Run: headless pygame with SDL's dummy video driver; simulated clock (each Clock.tick advances the game by its frame time, no real sleeping); random seed 0; keys injected as events and as key.get_pressed() state; mouse plan: one left click at the window centre at the start of phase 2, then a move to the lower-right quarter at the start of phase 3.
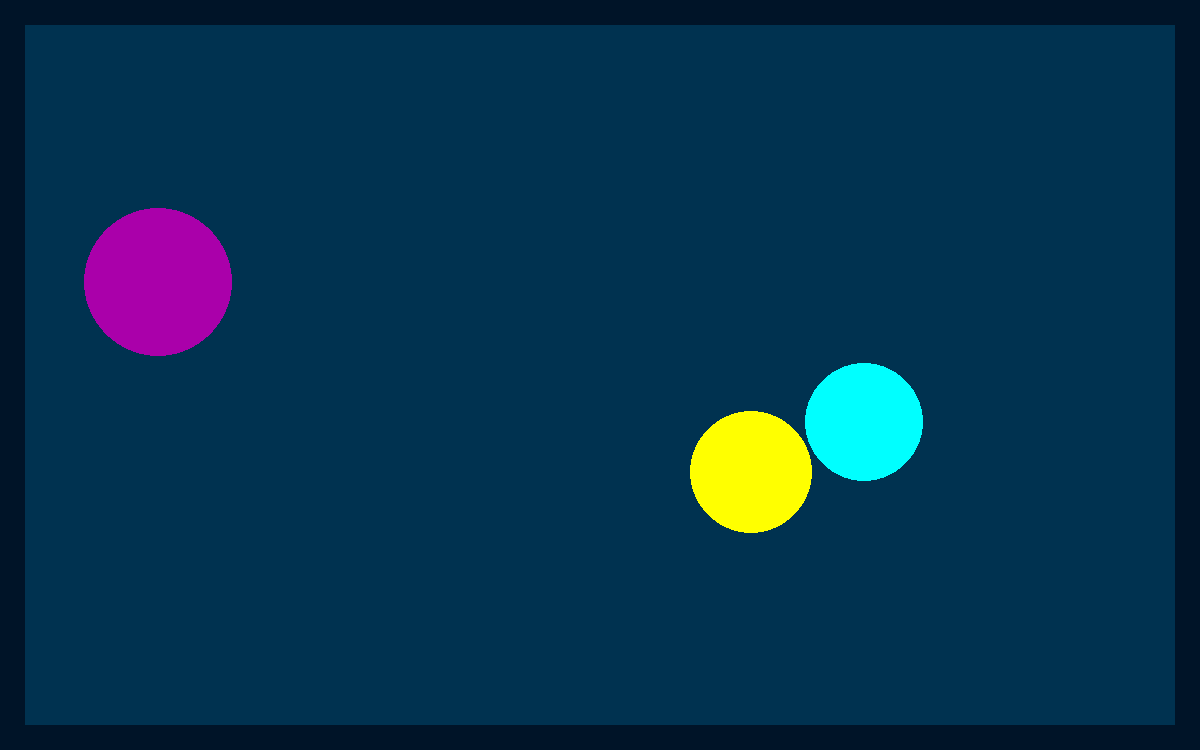
Frame 1 of 4 · flips 1–60 · no input
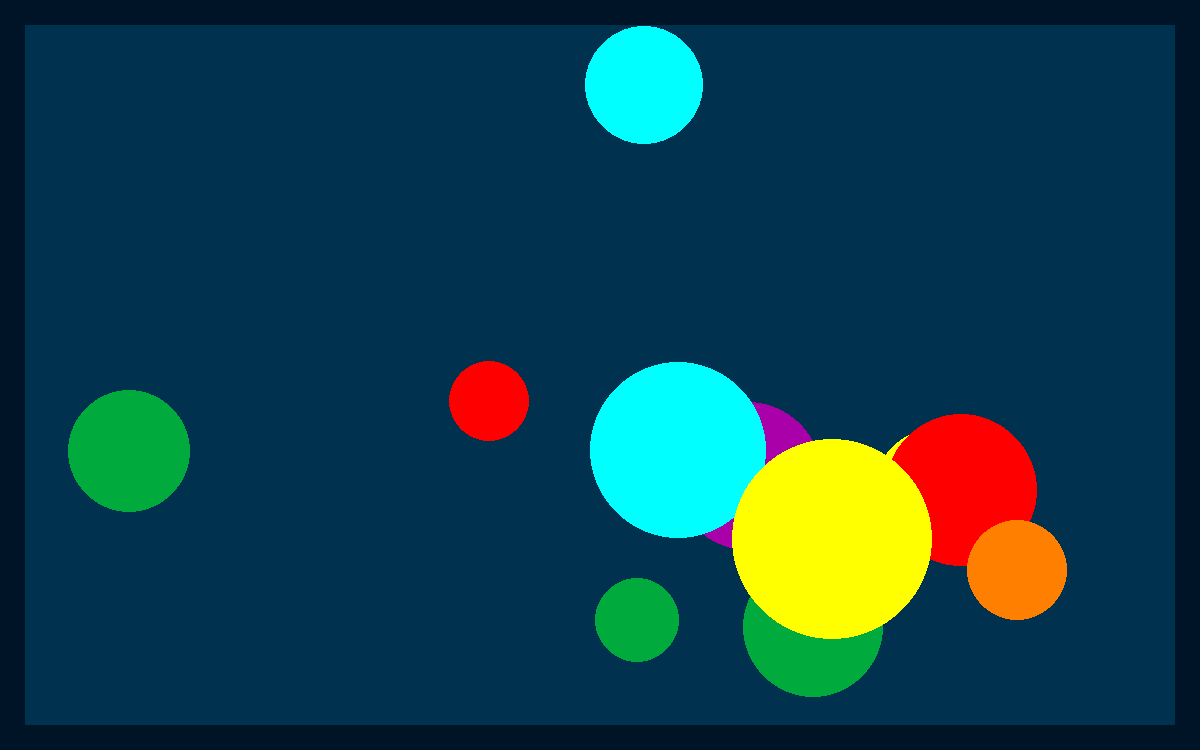
Frame 2 of 4 · flips 61–180 · clicked the window centre · tapped SPACE, RETURN · held RIGHT (→), D
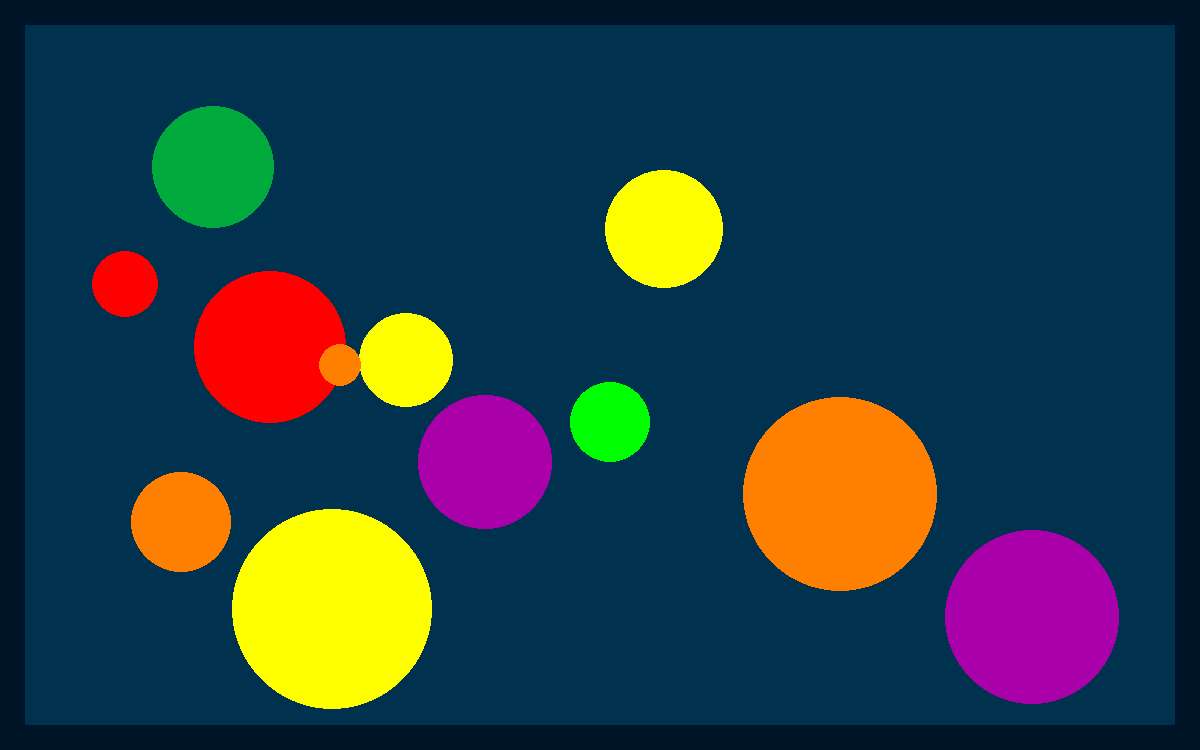
Frame 3 of 4 · flips 181–300 · moved the mouse to the lower-right quarter · held DOWN (↓), S
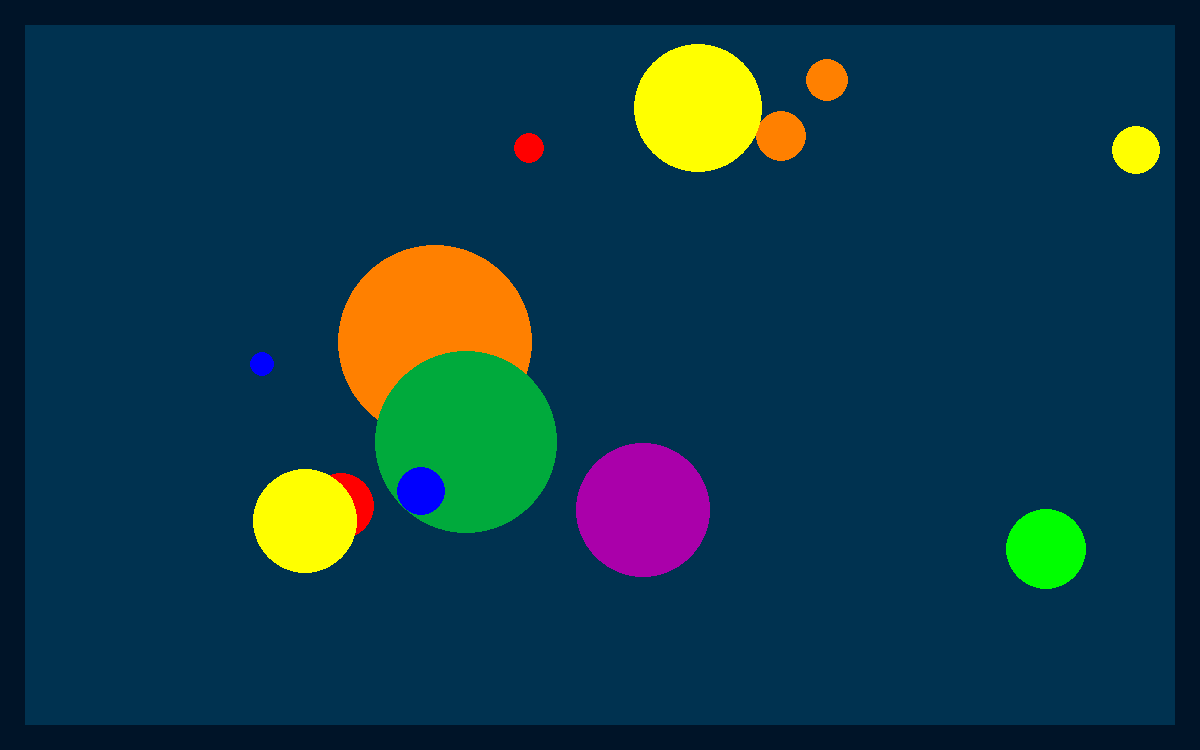
Frame 4 of 4 · flips 301–420 · held LEFT (←), A, UP (↑), W

The pygame program that drew these frames:

import pygame
from pygame.draw import *
from random import randint
pygame.init()

TPS = 30
dt = float(1/TPS)
TicksPerBall = 15
TicksPerAmogus = 100
(screen_width, screen_height) = (1200, 750)
screen = pygame.display.set_mode((screen_width, screen_height))
score = 0
max_number_of_balls = 12
max_number_of_amogus = 2
max_radius = 100
max_speed = 320
min_radius = 10
max_height = 200
max_amogus_speed = 480
min_height = 50
ratio = 0.4
gap = 25
(leftborder, rightborder, topborder, bottomborder) = (gap, screen_width - gap, gap, screen_height - gap)


class Ball:
    """
    Класс шариков
    :param initialised: определяет, создан ли уже этот шарик (True) или объект является "пустышкой" (False)
    :param status: определяет, должен ли шарик быть видим на экране
    :param x: координата центра шарика по горизонтали
    :param y: координата центра шарика по вертикали
    :param r: радиус шарика
    :param vx: скорость шарика по горизонтали
    :param vy: скорость шарика по вертикали
    :param color: цвет шарика
    :param surface: поверхность, на которой нарисован шарик
    """
    def __init__(self, initialised, status, x, y, r, vx, vy, color, surface):
        self.initialised = initialised
        self.status = status
        self.x = x
        self.y = y
        self.r = r
        self.vx = vx
        self.vy = vy
        self.color = color
        self.surface = surface

    def moveball(self, velx, vely, time, left_border, right_border, top_border, bottom_border):
        """
        Двигает шарик в соответствии с заданной скоростью
        velx - скорость по x в секунду
        vely - скорость по y в секунду
        time - время одного обновления экрана
        При необходимости осуществляет отражение шарика от стенок с координатами:
        left_border (координата x левой границы), right_border (координата x правой границы),
        top_border (координата y верхней границы), bottom_border (координата y нижней границы).
        """
        if right_border - self.r > (self.x + velx * time) > left_border + self.r:
            self.x += velx * time
        else:
            self.vx = -1 * self.vx
            velx = -1 * velx
            self.x += velx * time

        if bottom_border - self.r > (self.y + vely * time) > top_border + self.r:
            self.y += vely * time
        else:
            self.vy = -1 * self.vy
            vely = -1 * vely
            self.y += vely * time


class Amogus:
    """
    Другой тип мишеней
    :param initialised: определяет, создана ли уже эта мишень (True) или объект является "пустышкой" (False)
    :param status: определяет, должна ли мишень быть видима на экране
    :param faces_right: определяет ориентацию мишени по горизонтали: вправо - True, влево - False
    :param x: координата центра мишени по горизонтали
    :param y: координата центра мишени по вертикали
    :param r: высота мишени
    :param vx: скорость мишени по горизонтали
    :param vy: скорость мишени по вертикали
    :param color: цвет мишени
    :param surface: поверхность, на которой нарисована мишень
    """
    def __init__(self, initialised, status, faces_right, x, y, r, vx, vy, color, surface):
        self.initialised = initialised
        self.status = status
        self.faces_right = faces_right
        self.x = x
        self.y = y
        self.r = r
        self.vx = vx
        self.vy = vy
        self.color = color
        self.surface = surface

    def moveamogus(self, velx, vely, time, left_border, right_border, top_border, bottom_border):
        """
        Двигает мишень в соответствии с заданной скоростью
        velx - скорость по x в секунду
        vely - скорость по y в секунду
        time - время одного обновления экрана
        При необходимости осуществляет отражение мишени от стенок с координатами:
        left_border (координата x левой границы), right_border (координата x правой границы),
        top_border (координата y верхней границы), bottom_border (координата y нижней границы).
        """
        if right_border - self.r > (self.x + velx * time) > left_border + self.r:
            self.x += velx * time
        else:
            self.vx = -1 * self.vx
            velx = -1 * velx
            self.x += velx * time
            self.faces_right = True if (self.vx > 0) else False

        if bottom_border - self.r > (self.y + vely * time) > top_border + self.r:
            self.y += vely * time
        else:
            self.vy = -1 * self.vy
            vely = -1 * vely
            self.y += vely * time


RED = (255, 0, 0)
BLUE = (0, 0, 255)
YELLOW = (255, 255, 0)
LIME = (0, 255, 0)
GREEN = (0, 170, 60)
MAGENTA = (255, 0, 255)
VIOLET = (170, 0, 170)
CYAN = (0, 255, 255)
ORANGE = (255, 128, 0)
BLACK = (0, 0, 0)
transparent = (200, 200, 200, 0)
background = (0, 50, 80)
border = (0, 20, 40)
COLORS = [RED, BLUE, YELLOW, LIME, GREEN, MAGENTA, CYAN, ORANGE, VIOLET]

amogus_red = ((255, 0, 0), (170, 0, 0))
amogus_blue = ((0, 0, 255), (0, 0, 170))
amogus_white = (255, 255, 255)
amogus_gray = (170, 170, 170)
amogus_green = ((0, 255, 0), (0, 170, 0))
amogus_yellow = ((255, 255, 0), (170, 170, 0))
amogus_orange = ((255, 128, 0), (170, 85, 0))
AMOGUS_COLORS = [amogus_red, amogus_blue, (amogus_white, amogus_gray), amogus_green, amogus_yellow, amogus_orange]
(amogus_light, amogus_dark) = ((104, 226, 227), (40, 128, 129))

ball_list = []
surface_list = []
for i in range(0, max_number_of_balls + 1, 1):
    surface_list.append(pygame.Surface((2 * max_radius, 2 * max_radius), pygame.SRCALPHA))
    surface_list[-1].fill(transparent)
    ball_list.append(Ball(False, True, 0, 0, 0, 0, 0, BLACK, surface_list[i]))

amogus_list = []
amogus_surface_list = []
for i in range(0, max_number_of_amogus + 1, 1):
    amogus_surface_list.append(pygame.Surface((2 * max_height, 2 * max_height), pygame.SRCALPHA))
    amogus_surface_list[-1].fill(transparent)
    amogus_list.append(Amogus(False, True, True, 0, 0, 0, 0, 0, BLACK, amogus_surface_list[i]))


def new_ball(balllist):
    """
    Рисует новый шарик со случайными координатами и радиусом
    Добавляет его параметры в список balllist
    """
    global surface_list
    r = randint(min_radius, max_radius)
    x = randint(leftborder + r, rightborder - r)
    y = randint(topborder + r, bottomborder - r)
    vx = randint(-1 * max_speed, max_speed)
    vy = randint(-1 * max_speed, max_speed)
    color = COLORS[randint(0, len(COLORS)) - 1]
    surface_list.pop(0)
    surface_list.append(pygame.Surface((2 * max_radius, 2 * max_radius), pygame.SRCALPHA))
    balllist.append(Ball(True, True, x, y, r, vx, vy, color, surface_list[-1]))
    balllist.pop(0)
    newball = balllist[-1]
    newball.surface.fill(transparent)
    circle(newball.surface, newball.color, (max_radius, max_radius), newball.r)


def drawamogus(surface, color, x, y, height, right_orientation):
    """
    Рисует мишень
    :param surface: поерхность для рисования мишени
    :param color: кортеж цветов мишени
    :param x: координата центра мишени по горизонтали
    :param y: координата центра мишени по вертикали
    :param height: высота мишени
    :param right_orientation: ориентация по горизонтали: вправо - True, влево - False
    """
    pass


def new_amogus(amoguslist):
    """
    Рисует новую мишень со случайными координатами и высотой
    Добавляет его параметры в список amoguslist
    """
    global amogus_list
    h = randint(min_height, max_height)
    x = randint(leftborder + int(ratio * h), rightborder - int(ratio * h))
    y = randint(topborder + int(h / 2), bottomborder - int(h / 2))
    vx = randint(-1 * max_amogus_speed, max_amogus_speed)
    orientated_right = True if (vx > 0) else False
    vy = randint(-1 * max_amogus_speed, max_amogus_speed)
    color = AMOGUS_COLORS[randint(0, len(AMOGUS_COLORS)) - 1]
    amogus_surface_list.pop(0)
    amogus_surface_list.append(pygame.Surface((2 * max_height, 2 * max_height), pygame.SRCALPHA))
    amoguslist.append(Amogus(True, True, orientated_right, x, y, h, vx, vy, color, surface_list[-1]))
    amoguslist.pop(0)
    newamogus = amoguslist[-1]
    newamogus.surface.fill(transparent)
    drawamogus(newamogus.surface, newamogus.color, int(max_height * ratio), int(max_height / 2), newamogus.r,
               newamogus.faces_right)


def inside_rect(position, x, y, w, h):
    """
    Проверяет попадание курсора внутрь прямоугольника
    position - координаты клика (кортеж из 2 элементов - x и y)
    x, y - координаты левого верхнего угла прямоугольника
    w - ширина прямоугольника
    h - высота прямоугольника
    """
    return True if ((x <= position[0] <= x+w) and (y <= position[1] <= y+h)) else False


def inside_circle(position, x, y, r):
    """
    Проверяет попадание курсора внутрь круга
    position - координаты клика (кортеж из 2 элементов - x и y)
    x, y - координаты центра круга
    r - радиус круга
    """
    return True if ((position[0] - x) ** 2 + (position[1] - y)**2 <= r ** 2) else False


pygame.display.update()
clock = pygame.time.Clock()
finished = False
tickcount = 0

while not finished:
    clock.tick(TPS)
    tickcount += 1
    screen.fill(border)
    rect(screen, background, (gap, gap, screen_width - 2 * gap, screen_height - 2 * gap))
    for ball in ball_list:
        ball.moveball(ball.vx, ball.vy, dt, leftborder, rightborder, topborder, bottomborder)
        if ball.status is True:
            screen.blit(ball.surface, (ball.x - max_radius, ball.y - max_radius))
    for event in pygame.event.get():
        if event.type == pygame.QUIT:
            finished = True
        elif event.type == pygame.MOUSEBUTTONDOWN:
            for ball in reversed(ball_list):
                is_inside = inside_circle(event.pos, ball.x, ball.y, ball.r)
                if is_inside:
                    if ball.status:
                        score += 1
                        ball.status = False
                        break
    if tickcount % TicksPerBall == 0:
        tickcount = 0
        new_ball(ball_list)
    pygame.display.update()

pygame.quit()
print("Well done, your score is", score)
